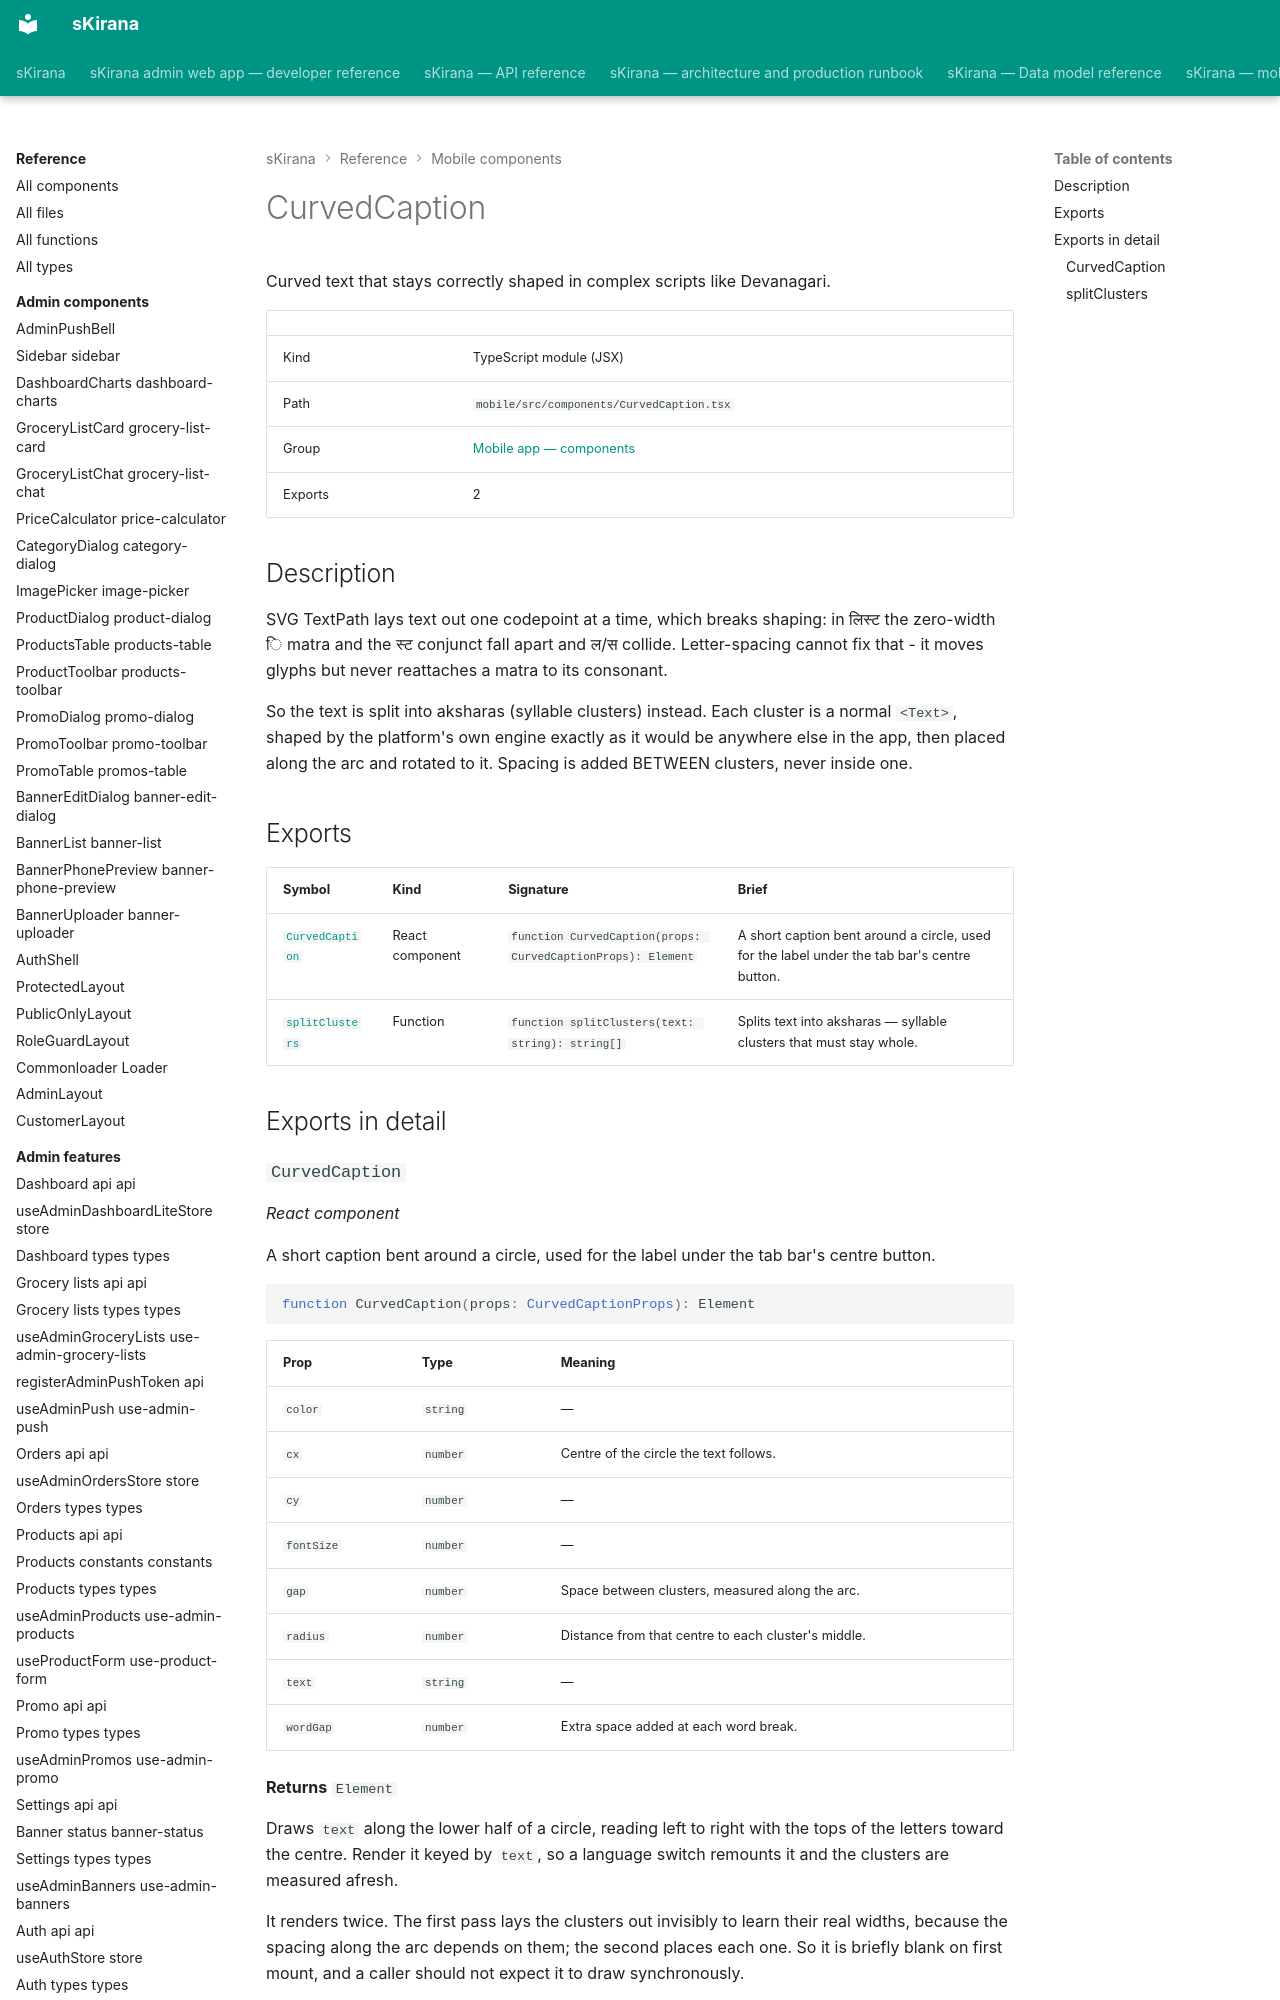

repository: shiv-anshu-gupta/TypeScriptProject · page: reference/mobile-components/components-curved-caption/index.html · generator: mkdocs

# CurvedCaption

Curved text that stays correctly shaped in complex scripts like Devanagari.

|  |  |
|---|---|
| Kind | TypeScript module (JSX) |
| Path | `mobile/src/components/CurvedCaption.tsx` |
| Group | [Mobile app — components](index.md) |
| Exports | 2 |

## Description

SVG TextPath lays text out one codepoint at a time, which breaks shaping:
in लिस्ट the zero-width ि matra and the स्ट conjunct fall apart and ल/स
collide. Letter-spacing cannot fix that - it moves glyphs but never
reattaches a matra to its consonant.

So the text is split into aksharas (syllable clusters) instead. Each cluster
is a normal `<Text>`, shaped by the platform's own engine exactly as it would
be anywhere else in the app, then placed along the arc and rotated to it.
Spacing is added BETWEEN clusters, never inside one.
